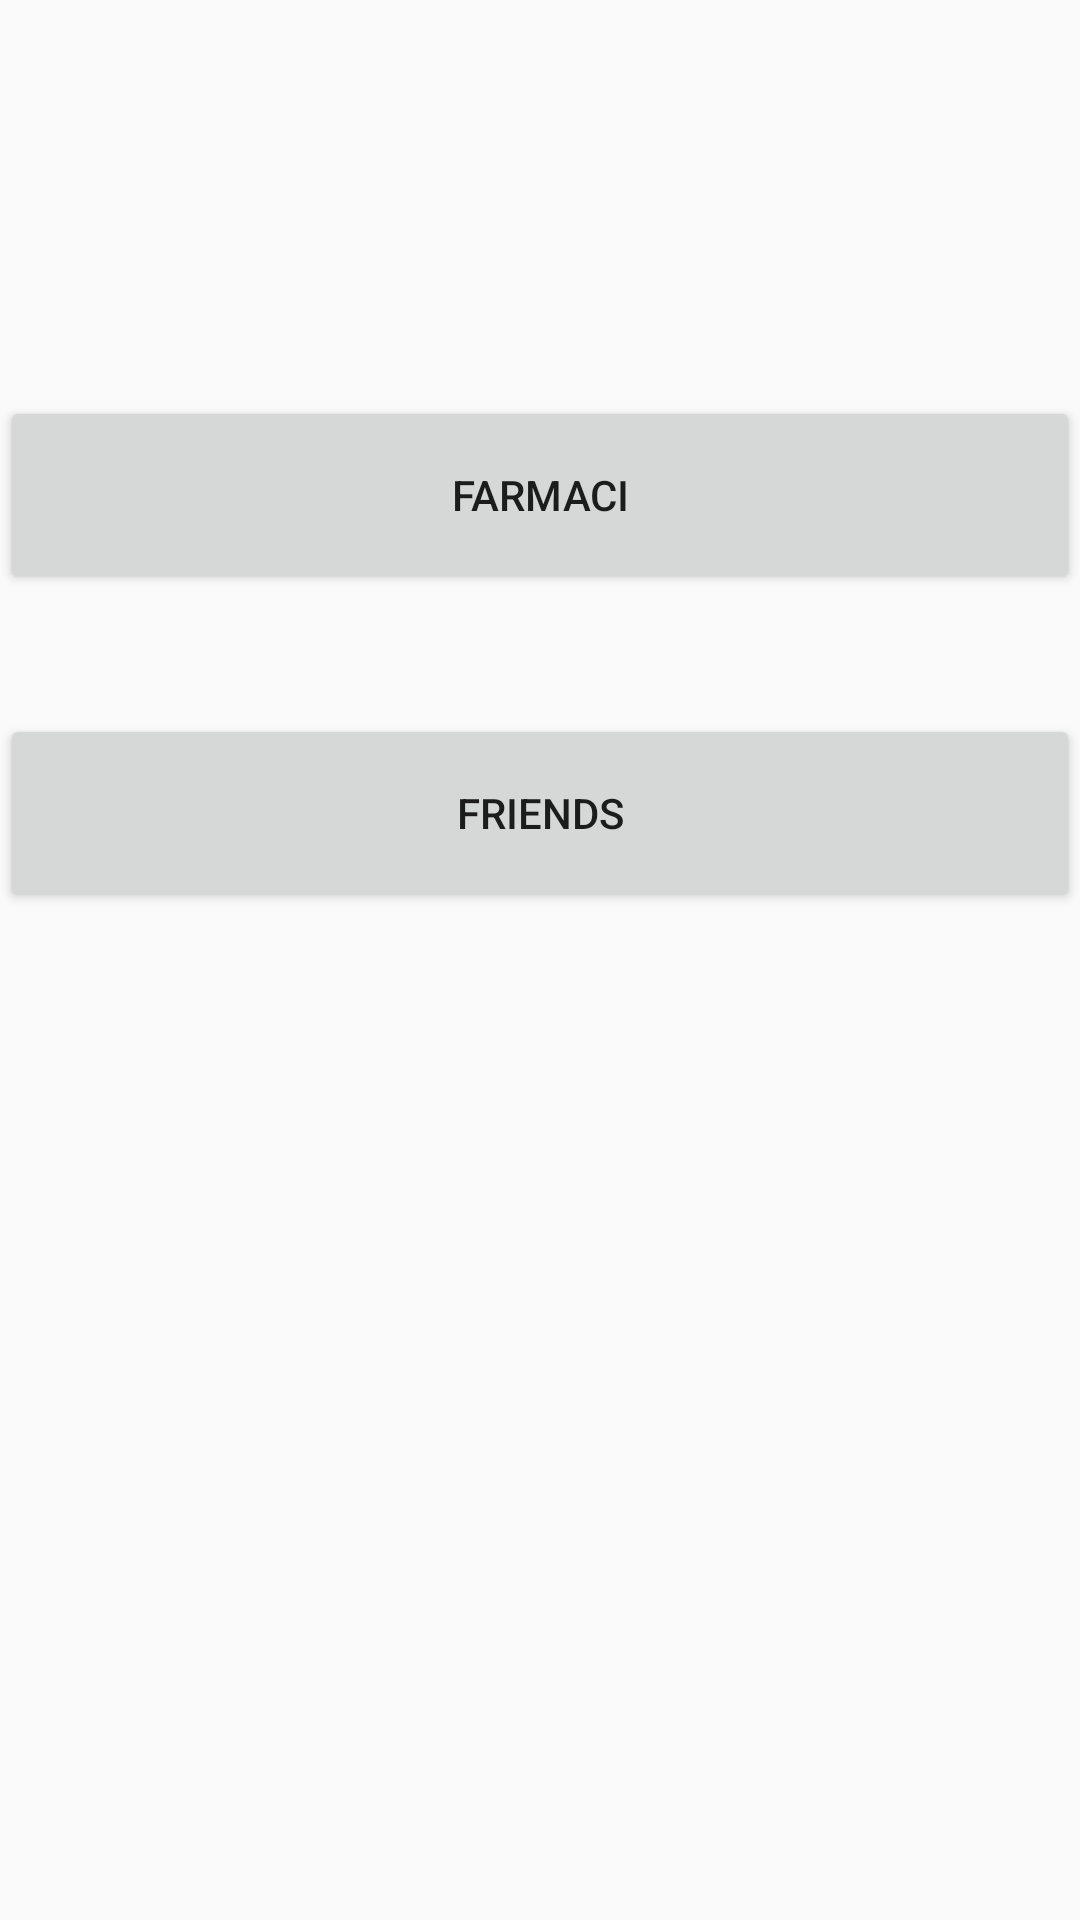

Layout XML and referenced resources for this Android screen:
<!-- AndroidManifest.xml: activity theme AppTheme.NoActionBar -->
<!-- res/layout/activity_home.xml -->
<?xml version="1.0" encoding="utf-8"?>
<androidx.constraintlayout.widget.ConstraintLayout xmlns:android="http://schemas.android.com/apk/res/android"
    xmlns:app="http://schemas.android.com/apk/res-auto"
    xmlns:tools="http://schemas.android.com/tools"
    android:layout_width="match_parent"
    android:layout_height="match_parent"
    tools:context=".activity.HomeActivity">

    <Button
        android:id="@+id/pills_button"
        android:layout_width="match_parent"
        android:layout_height="66dp"
        android:layout_marginTop="132dp"
        android:text="Farmaci"
        app:layout_constraintTop_toTopOf="parent"
        tools:layout_editor_absoluteX="0dp" />

    <Button
        android:id="@+id/friends_button"
        android:layout_width="match_parent"
        android:layout_height="66dp"
        android:layout_marginTop="40dp"
        android:text="Friends"
        app:layout_constraintTop_toBottomOf="@+id/pills_button"
        tools:layout_editor_absoluteX="-16dp" />
</androidx.constraintlayout.widget.ConstraintLayout>
<!-- resources referenced by this layout -->
<resources>
  <style name="AppTheme.NoActionBar">
          <item name="windowActionBar">false</item>
          <item name="windowNoTitle">true</item>
      </style>
</resources>
